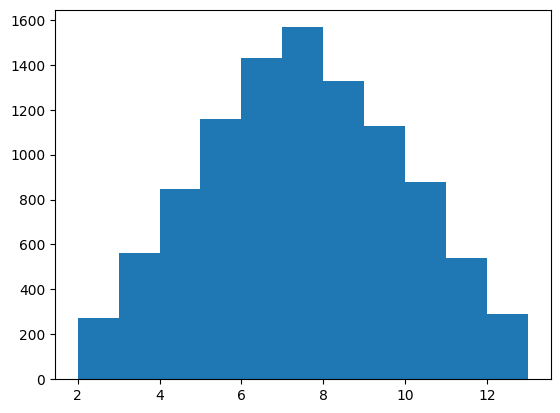

Write the Python code that produced this figure. (Note: this script raises an exception after producing the figure.)
#! python3.6
"""
[redacted]
    功能：模拟掷色子
    版本：0.4.0
    日期：2018-1-5
    许可证：GPL3+
    0.1.0 新增功能：（1）模拟抛掷一个色子，并输出其结果
                    （2）遍历列表时，同时返回索引号和值
    0.2.0 更新功能：模拟抛掷两个色子
    0.3.0 新增功能：可视化抛掷两个色子的结果
    0.4.0 更新功能：对结果进行简单的数据统计和分析
"""
import random
import matplotlib.pyplot as plt


def roll_dice():
    points = random.randint(1, 6)
    return points


def main():
    # input
    total_times = 10000
    point_list = []

    # 掷色子
    for i in range(total_times):
        points_1 = roll_dice()
        points_2 = roll_dice()
        point_list.append(points_1 + points_2)

    # 数据可视化
    plt.rcParams['font.sans-serif'] = ['SimHei']    # 设置字体为黑体
    plt.rcParams['axes.unicode_minus'] = False      # 设置负号为 False
    plt.hist(point_list, bins=list(range(2, 14)), normed=1, edgecolor='black', linewidth=1)
    plt.title('色子点数频率直方图')
    plt.xlabel('点数')
    plt.ylabel('频率')

    # output
    plt.show()


if __name__ == '__main__':
    main()
